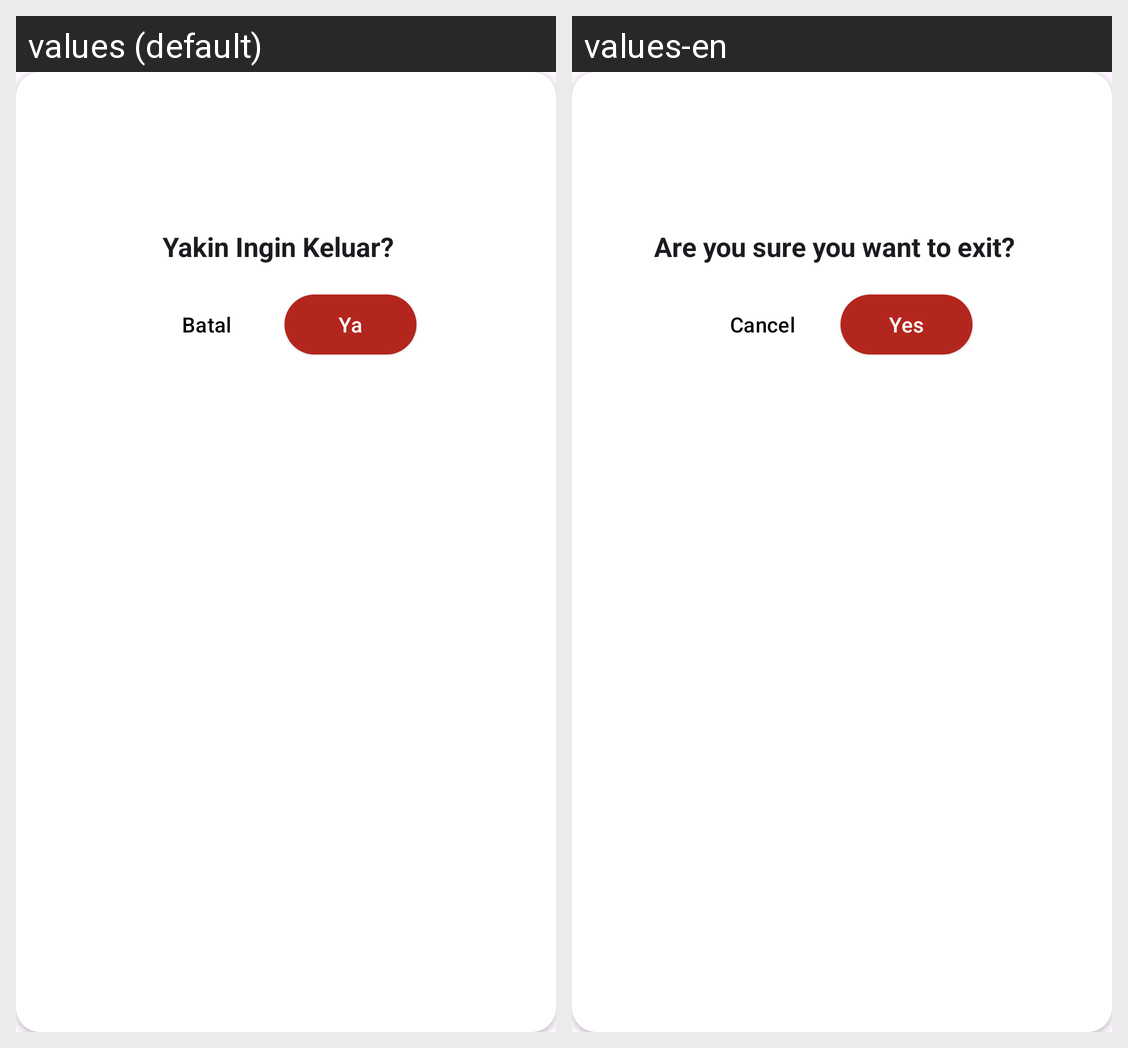

Locale-by-locale string values for the Android screen shown in this grid:
Android screen res/layout/activity_exit.xml rendered under 2 locales, left to right: values (default), values-en. Device: Nexus 5 (rendered at 1080×1920; each locale shown at half size, 540×960, under a caption strip naming it); theme Theme.AplikasiPertama.
Strings drawn on this screen, with the default value and each locale's value (text and hints the layout hard-codes, and strings that could not be matched under every locale, appear in the picture but are not listed):

exit_confirmation_title
  values: Yakin Ingin Keluar?
  values-en: Are you sure you want to exit?

exit_confirmation_cancel
  values: Batal
  values-en: Cancel

exit_confirmation_yes
  values: Ya
  values-en: Yes
